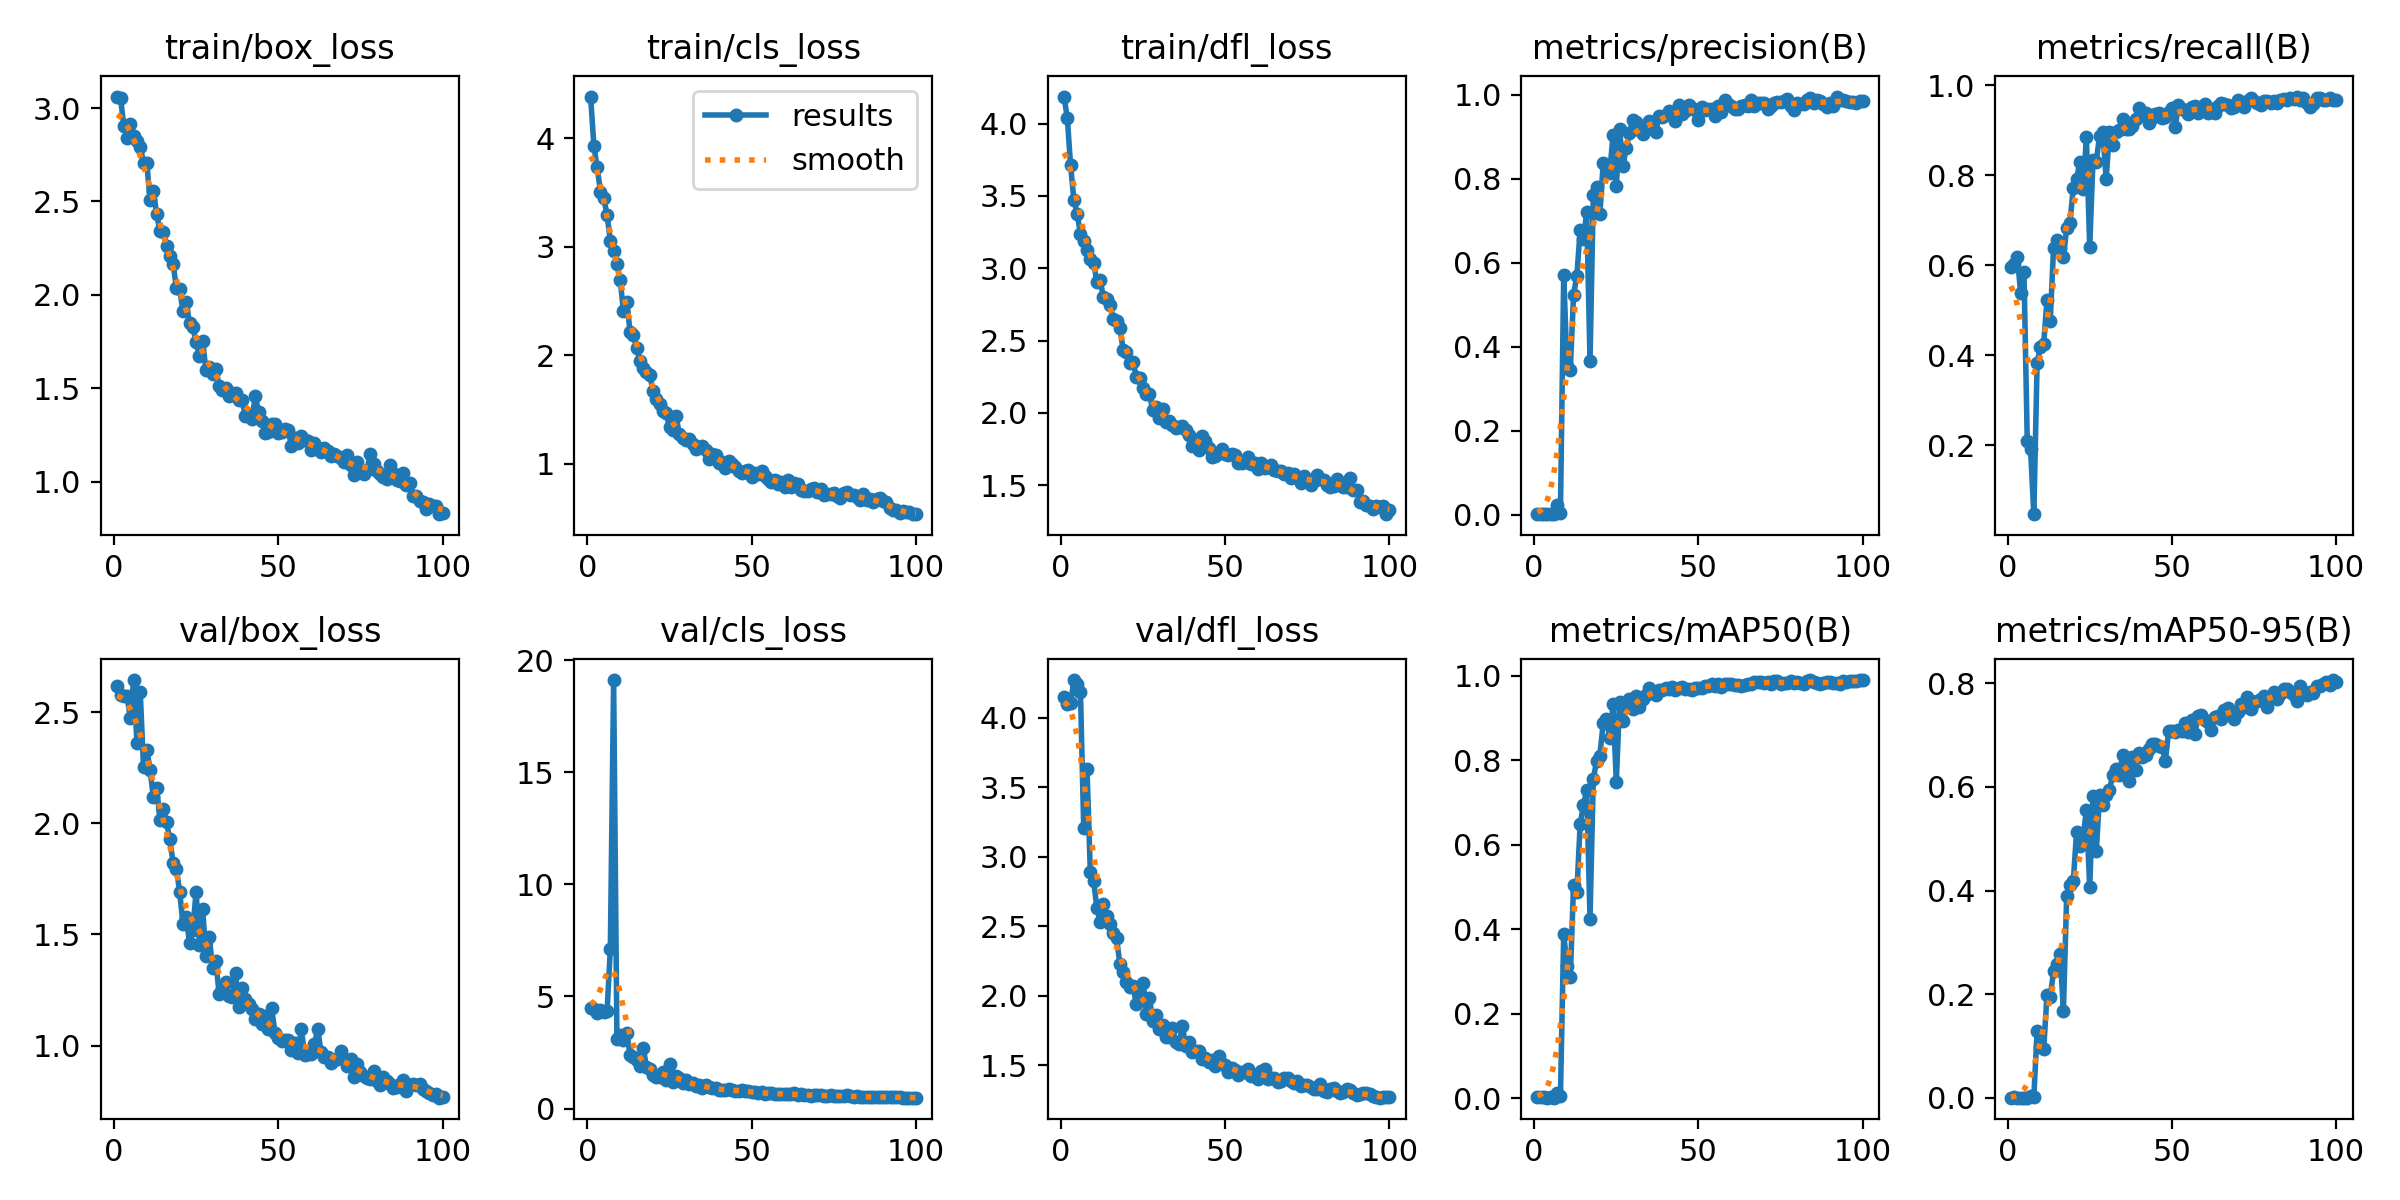

The data file committed next to this chart (first rows):
epoch, train/box_loss, train/cls_loss, train/dfl_loss, metrics/precision(B), metrics/recall(B), metrics/mAP50(B), metrics/mAP50-95(B), val/box_loss, val/cls_loss, val/dfl_loss, lr/pg0, lr/pg1, lr/pg2
1, 3.061, 4.386, 4.187, 0.00213, 0.5957, 0.00275, 0.00073, 2.62, 4.509, 4.146, 0.00034, 0.00034, 0.00034
2, 3.055, 3.929, 4.039, 0.00209, 0.6029, 0.00424, 0.00101, 2.579, 4.459, 4.098, 0.0006931, 0.0006931, 0.0006931
3, 2.905, 3.733, 3.71, 0.00198, 0.6173, 0.00328, 0.00072, 2.571, 4.281, 4.101, 0.001039, 0.001039, 0.001039
4, 2.841, 3.509, 3.472, 0.00172, 0.5379, 0.00173, 0.00044, 2.571, 4.399, 4.27, 0.001378, 0.001378, 0.001378
5, 2.914, 3.447, 3.377, 0.00187, 0.5848, 0.00219, 0.00053, 2.472, 4.298, 4.24, 0.00171, 0.00171, 0.00171
6, 2.848, 3.298, 3.239, 0.00194, 0.2094, 0.00152, 0.0004, 2.644, 4.333, 4.186, 0.001901, 0.001901, 0.001901
7, 2.821, 3.055, 3.187, 0.0225, 0.1913, 0.01294, 0.00379, 2.362, 7.106, 3.202, 0.001881, 0.001881, 0.001881
8, 2.794, 2.965, 3.13, 0.00524, 0.04693, 0.00496, 0.00155, 2.59, 19.11, 3.63, 0.001861, 0.001861, 0.001861
9, 2.708, 2.846, 3.063, 0.5718, 0.3827, 0.3893, 0.1294, 2.255, 3.108, 2.889, 0.001842, 0.001842, 0.001842
10, 2.705, 2.694, 3.04, 0.3542, 0.4179, 0.3128, 0.09886, 2.331, 3.261, 2.824, 0.001822, 0.001822, 0.001822
11, 2.508, 2.407, 2.903, 0.3442, 0.426, 0.2867, 0.09337, 2.24, 3.078, 2.631, 0.001802, 0.001802, 0.001802
12, 2.554, 2.496, 2.917, 0.5248, 0.5222, 0.5048, 0.1983, 2.117, 3.36, 2.53, 0.001782, 0.001782, 0.001782
13, 2.432, 2.217, 2.798, 0.5693, 0.4765, 0.4876, 0.195, 2.158, 2.4, 2.656, 0.001762, 0.001762, 0.001762
14, 2.341, 2.188, 2.79, 0.678, 0.6386, 0.6486, 0.2442, 2.017, 2.321, 2.576, 0.001743, 0.001743, 0.001743
15, 2.339, 2.067, 2.746, 0.657, 0.657, 0.694, 0.2584, 2.066, 2.149, 2.513, 0.001723, 0.001723, 0.001723
16, 2.262, 1.944, 2.647, 0.7207, 0.639, 0.7288, 0.2776, 2.004, 1.888, 2.451, 0.001703, 0.001703, 0.001703
17, 2.209, 1.88, 2.638, 0.366, 0.6189, 0.4253, 0.1683, 1.928, 2.718, 2.412, 0.001683, 0.001683, 0.001683
18, 2.167, 1.843, 2.585, 0.7606, 0.6823, 0.7559, 0.3901, 1.821, 1.863, 2.224, 0.001663, 0.001663, 0.001663
19, 2.035, 1.819, 2.436, 0.7808, 0.6945, 0.798, 0.4107, 1.795, 1.756, 2.167, 0.001644, 0.001644, 0.001644
20, 2.031, 1.671, 2.422, 0.7155, 0.7726, 0.8107, 0.4176, 1.691, 1.492, 2.1, 0.001624, 0.001624, 0.001624
21, 1.914, 1.597, 2.346, 0.8372, 0.7906, 0.8874, 0.5122, 1.548, 1.402, 2.061, 0.001604, 0.001604, 0.001604
22, 1.96, 1.55, 2.351, 0.8286, 0.8303, 0.8969, 0.4859, 1.58, 1.404, 2.068, 0.001584, 0.001584, 0.001584
23, 1.848, 1.486, 2.251, 0.8152, 0.769, 0.853, 0.5045, 1.46, 1.64, 1.94, 0.001564, 0.001564, 0.001564
24, 1.826, 1.47, 2.241, 0.904, 0.8843, 0.9323, 0.5545, 1.52, 1.258, 2.021, 0.001545, 0.001545, 0.001545
25, 1.748, 1.337, 2.172, 0.7834, 0.64, 0.7493, 0.4071, 1.693, 1.996, 2.091, 0.001525, 0.001525, 0.001525
26, 1.676, 1.313, 2.133, 0.9181, 0.8339, 0.939, 0.5827, 1.454, 1.2, 1.865, 0.001505, 0.001505, 0.001505
27, 1.752, 1.438, 2.132, 0.8301, 0.8303, 0.894, 0.4755, 1.612, 1.462, 1.985, 0.001485, 0.001485, 0.001485
28, 1.597, 1.272, 2.021, 0.8738, 0.8881, 0.9325, 0.584, 1.402, 1.352, 1.816, 0.001465, 0.001465, 0.001465
29, 1.616, 1.237, 2.039, 0.9084, 0.895, 0.946, 0.5643, 1.49, 1.153, 1.857, 0.001446, 0.001446, 0.001446
30, 1.577, 1.217, 1.963, 0.9408, 0.7906, 0.9207, 0.5834, 1.349, 1.267, 1.763, 0.001426, 0.001426, 0.001426
31, 1.603, 1.229, 2.025, 0.9348, 0.8953, 0.9517, 0.5947, 1.381, 1.089, 1.786, 0.001406, 0.001406, 0.001406
32, 1.514, 1.185, 1.938, 0.9163, 0.8664, 0.9262, 0.6221, 1.232, 1.135, 1.7, 0.001386, 0.001386, 0.001386
33, 1.493, 1.136, 1.946, 0.9079, 0.8953, 0.9448, 0.6341, 1.256, 1.01, 1.699, 0.001366, 0.001366, 0.001366
34, 1.505, 1.157, 1.92, 0.9258, 0.9011, 0.955, 0.6226, 1.285, 1.038, 1.768, 0.001347, 0.001347, 0.001347
35, 1.457, 1.163, 1.897, 0.9391, 0.9242, 0.9704, 0.6615, 1.222, 0.9406, 1.665, 0.001327, 0.001327, 0.001327
36, 1.473, 1.129, 1.902, 0.9277, 0.9025, 0.9619, 0.6411, 1.217, 1.049, 1.654, 0.001307, 0.001307, 0.001307
37, 1.476, 1.046, 1.907, 0.9125, 0.9034, 0.955, 0.6108, 1.326, 0.9484, 1.783, 0.001287, 0.001287, 0.001287
38, 1.436, 1.089, 1.882, 0.951, 0.9102, 0.9673, 0.6577, 1.175, 0.9006, 1.639, 0.001267, 0.001267, 0.001267
39, 1.436, 1.078, 1.851, 0.948, 0.9242, 0.9673, 0.6333, 1.26, 0.9017, 1.666, 0.001248, 0.001248, 0.001248
40, 1.353, 1.006, 1.772, 0.9524, 0.9495, 0.9709, 0.6661, 1.211, 0.8106, 1.595, 0.001228, 0.001228, 0.001228
41, 1.357, 1.02, 1.813, 0.9607, 0.935, 0.9695, 0.6583, 1.187, 0.8456, 1.603, 0.001208, 0.001208, 0.001208
42, 1.336, 0.9649, 1.744, 0.9542, 0.9386, 0.9739, 0.6623, 1.163, 0.819, 1.602, 0.001188, 0.001188, 0.001188
43, 1.457, 1.027, 1.841, 0.9372, 0.9155, 0.9666, 0.6741, 1.119, 0.8736, 1.546, 0.001168, 0.001168, 0.001168
44, 1.375, 1.001, 1.804, 0.9763, 0.9278, 0.9704, 0.6822, 1.143, 0.8153, 1.548, 0.001149, 0.001149, 0.001149
45, 1.326, 0.969, 1.758, 0.9555, 0.935, 0.9744, 0.683, 1.099, 0.807, 1.524, 0.001129, 0.001129, 0.001129
46, 1.264, 0.9376, 1.693, 0.962, 0.9386, 0.9686, 0.6795, 1.132, 0.7861, 1.536, 0.001109, 0.001109, 0.001109
47, 1.264, 0.9129, 1.706, 0.9772, 0.927, 0.9674, 0.6775, 1.076, 0.8103, 1.492, 0.001089, 0.001089, 0.001089
48, 1.308, 0.9365, 1.723, 0.9698, 0.9283, 0.9655, 0.6498, 1.167, 0.7687, 1.562, 0.001069, 0.001069, 0.001069
49, 1.31, 0.9419, 1.752, 0.9631, 0.9414, 0.9713, 0.7071, 1.056, 0.7782, 1.506, 0.00105, 0.00105, 0.00105
50, 1.26, 0.8783, 1.717, 0.9392, 0.9484, 0.9721, 0.7074, 1.033, 0.7317, 1.501, 0.00103, 0.00103, 0.00103
51, 1.269, 0.9202, 1.712, 0.9715, 0.9061, 0.9721, 0.7069, 1.022, 0.7316, 1.451, 0.00101, 0.00101, 0.00101
52, 1.282, 0.9077, 1.718, 0.9643, 0.9567, 0.9766, 0.7104, 1.024, 0.7144, 1.476, 0.0009902, 0.0009902, 0.0009902
53, 1.276, 0.9338, 1.712, 0.9668, 0.9474, 0.9753, 0.7074, 1.026, 0.7298, 1.466, 0.0009704, 0.0009704, 0.0009704
54, 1.194, 0.8834, 1.651, 0.9674, 0.9458, 0.9793, 0.7229, 0.9789, 0.6514, 1.43, 0.0009506, 0.0009506, 0.0009506
55, 1.233, 0.8622, 1.653, 0.9507, 0.935, 0.9757, 0.7056, 1.011, 0.7023, 1.451, 0.0009308, 0.0009308, 0.0009308
56, 1.208, 0.8337, 1.664, 0.9741, 0.9512, 0.9801, 0.7288, 0.9673, 0.6786, 1.448, 0.000911, 0.000911, 0.000911
57, 1.244, 0.8518, 1.697, 0.9601, 0.9546, 0.9736, 0.7025, 1.075, 0.6672, 1.475, 0.0008912, 0.0008912, 0.0008912
58, 1.226, 0.8152, 1.651, 0.9886, 0.9375, 0.9794, 0.7368, 0.9577, 0.6543, 1.42, 0.0008714, 0.0008714, 0.0008714
59, 1.218, 0.8313, 1.651, 0.9777, 0.9475, 0.9797, 0.7395, 0.9617, 0.6468, 1.43, 0.0008516, 0.0008516, 0.0008516
60, 1.171, 0.7895, 1.613, 0.9743, 0.9571, 0.9812, 0.7289, 0.9611, 0.6441, 1.401, 0.0008318, 0.0008318, 0.0008318
... 40 more rows
